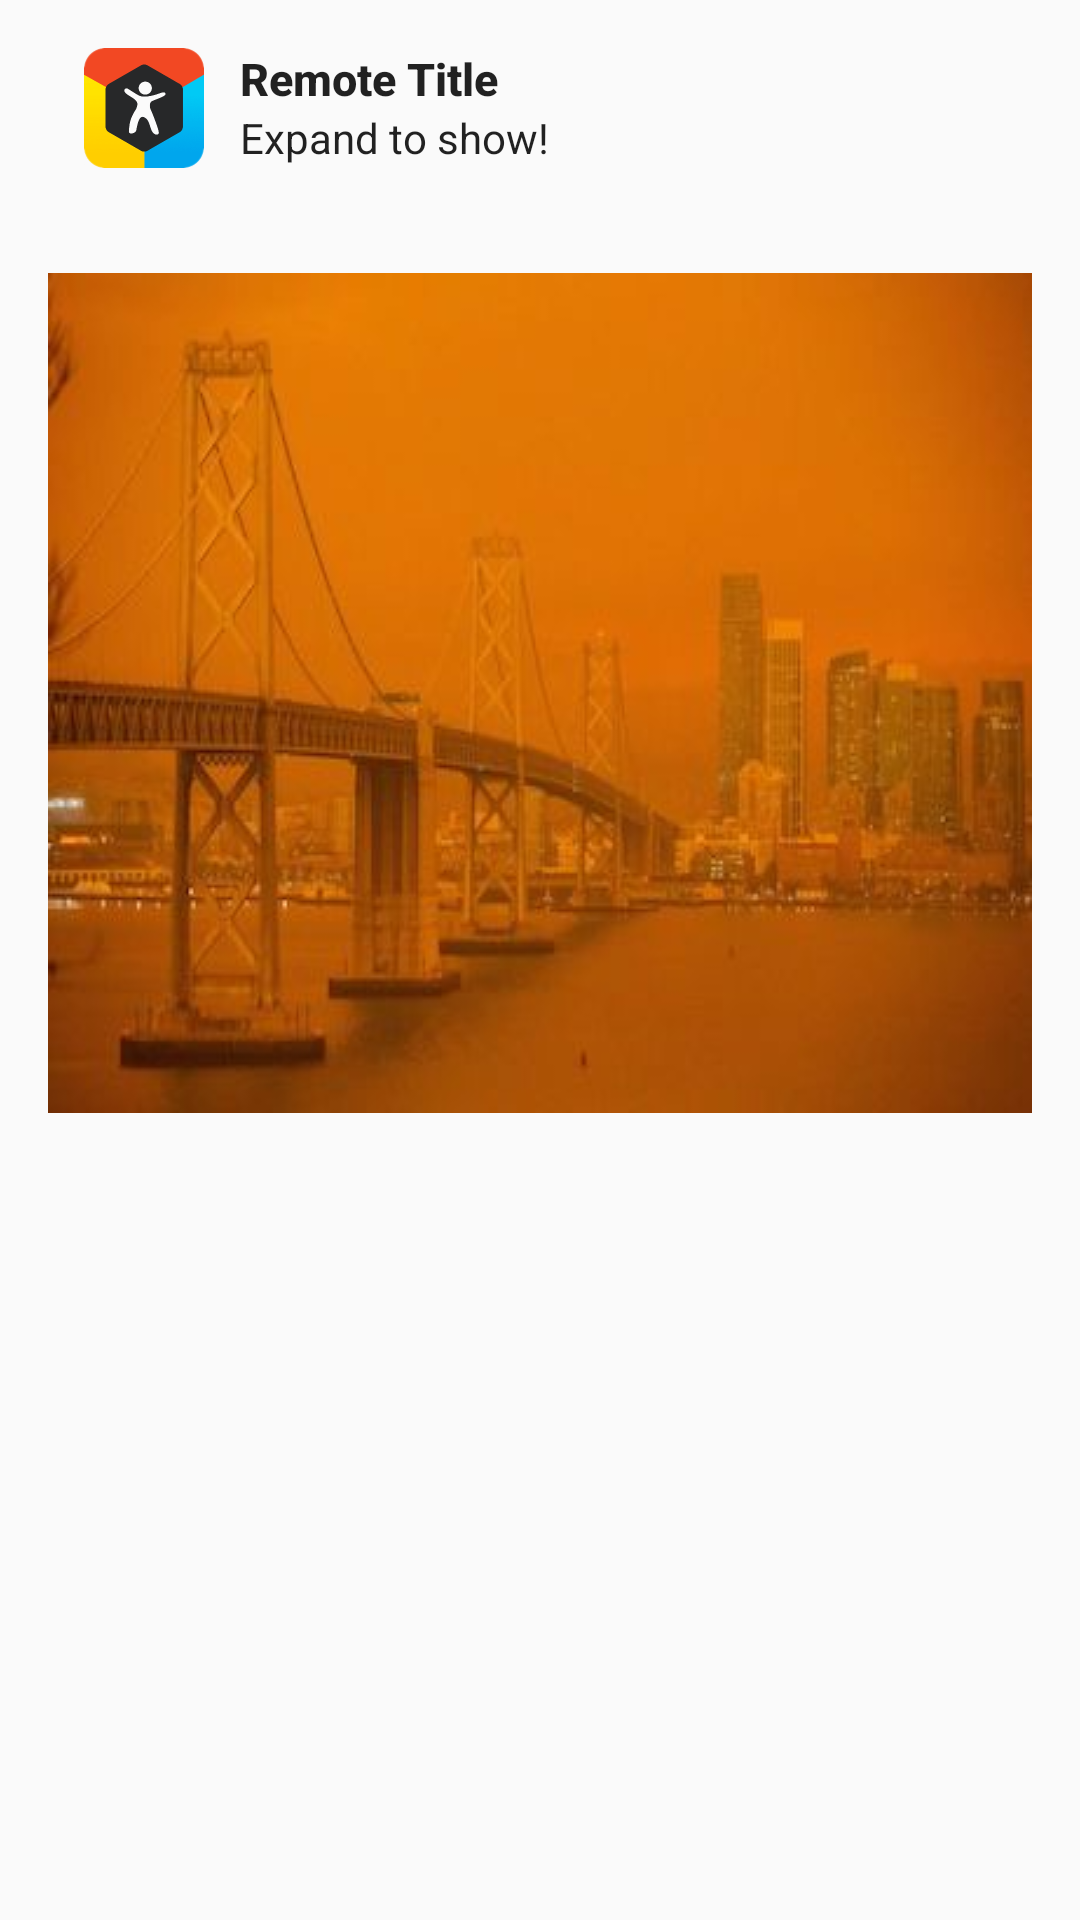

Layout XML and referenced resources for this Android screen:
<!-- AndroidManifest.xml: application theme AppTheme -->
<!-- res/layout/notification_expanded.xml -->
<?xml version="1.0" encoding="utf-8"?>
<RelativeLayout xmlns:android="http://schemas.android.com/apk/res/android"
    xmlns:app="http://schemas.android.com/apk/res-auto"
    android:id="@+id/rlPushText"
    android:layout_width="match_parent"
    android:layout_height="wrap_content"
    android:paddingLeft="16dp"
    android:paddingTop="16dp"
    android:paddingRight="16dp">

    <ImageView
        android:id="@+id/notificationExpandedImage"
        android:layout_width="40dp"
        android:layout_height="40dp"
        android:layout_alignParentStart="true"
        android:layout_gravity="top|end"
        android:layout_marginStart="12dp"
        android:scaleType="centerCrop"
        android:src="@drawable/app_icon" />

    <TextView
        android:id="@+id/notificationExpandedTitle"
        style="@style/TextAppearance.Compat.Notification.Title"
        android:layout_width="match_parent"
        android:layout_height="wrap_content"
        android:layout_marginStart="12dp"
        android:layout_toEndOf="@id/notificationExpandedImage"
        android:text="Remote Title"
        android:textSize="15sp"
        android:textStyle="bold" />

    <TextView
        android:id="@+id/notificationExpandedText"
        style="@style/TextAppearance.Compat.Notification.Info"
        android:layout_width="wrap_content"
        android:layout_height="wrap_content"
        android:layout_below="@id/notificationExpandedTitle"
        android:layout_alignStart="@+id/notificationExpandedTitle"
        android:layout_marginBottom="16dp"
        android:ellipsize="end"
        android:lineSpacingMultiplier="1.2"
        android:maxLines="2"
        android:minLines="2"
        android:text="Expand to show!"
        android:textSize="14sp" />

    <ImageView
        android:id="@+id/ivExpanded"
        android:layout_width="match_parent"
        android:layout_height="wrap_content"
        android:layout_below="@id/notificationExpandedText"
        android:layout_gravity="center"
        android:background="@drawable/notif_img"
        android:maxHeight="140dp"
        android:paddingLeft="16dp"
        android:paddingRight="16dp"
        android:scaleType="fitXY" />
</RelativeLayout>
<!-- resources referenced by this layout -->
<resources>
  <!-- drawable app_icon: png bitmap (drawable, 20429 bytes) -->
  <!-- drawable notif_img: jpeg bitmap (drawable, 14386 bytes) -->
  <style name="AppTheme" parent="Theme.AppCompat.Light.DarkActionBar">
          
          <item name="colorPrimary">@color/colorPrimary</item>
          <item name="colorPrimaryDark">@color/colorPrimaryDark</item>
          <item name="colorAccent">@color/colorAccent</item>
      </style>
  <color name="colorPrimary">#6200EE</color>
  <color name="colorPrimaryDark">#3700B3</color>
  <color name="colorAccent">#03DAC5</color>
</resources>
